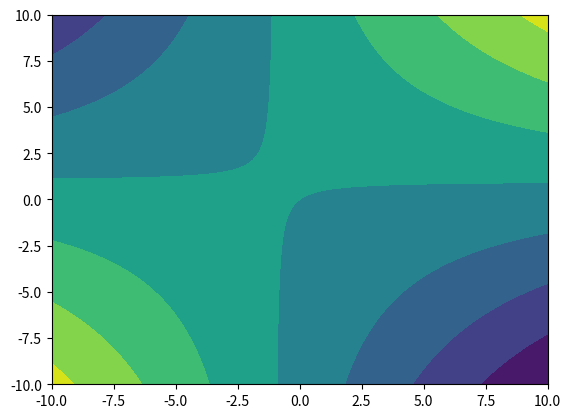
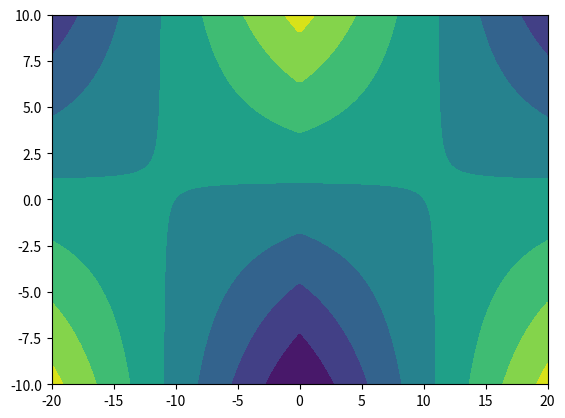
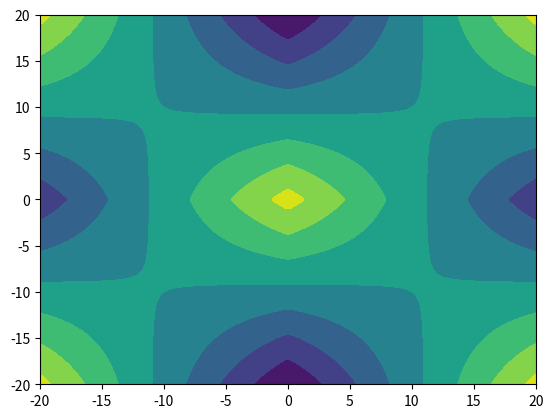
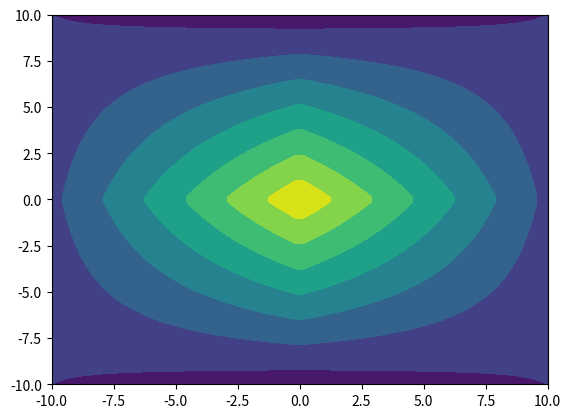

Generate these figures, in order, with matplotlib:
import numpy as np
from matplotlib import pyplot as plt


# Q1
def create2Dfun(min_scale, max_scale, nbins, a, b):  # ADD INPUT
    """ create a 2D matrix, f """
    x = np.linspace(min_scale, max_scale, nbins)
    y = np.linspace(min_scale, max_scale, nbins)
    X, Y = np.meshgrid(x, y)
    f = a * X + b * Y + a ** 2 * b ** 2 * X * Y
    f = np.transpose(f)
    return x, y, f


# Q2
def frev(f):  # ADD INPUT
    """ create frev, a mirror image of f matrix in x dimension
    concatenate f and frev in the column axis
    to give f_adj, a 80X160 array
    """
    f_rev = np.hstack((f, np.fliplr(f)))
    return f_rev


# Q3
def fext(a):  # ADD INPUT
    """
    add a mirror image of f_adj in the rows dimension to f_adj itself
    i.e., the dimension of the new matrix should be 160X160
    hint: use np.append in the right axis
    """
    b = np.flipud(a)
    f_rev = np.vstack((a, b))
    return f_rev


# Q4
def fsym(arr, i_min, i_max):  # ADD INPUT
    """ slice out the core of f_extended matrix,
    to include only 80X80 array points with full symmetry
    in both the row and column dimensions
    hint: see figure to advice for the slicing boundaries
    """
    return arr[i_min:i_max, i_min:i_max]


# Q5
def is_symetric(arr):  # ADD INPUT
    """
    check a matrix's symmetry:
    test if all points in the upper and in the lower half
    of the array in the row's dimension are identical.
    hint: you should compare all values from the beginning of a row
    to the middle of the row, with all values from the end of the row
    to the middle of it for every column,
    and then test if equality holds in all columns
    """
    return np.all(arr == np.flip(arr))


def main():
    pass
    # Q1 testing
    x_, y_, f_ = create2Dfun(-10, 10, 80, 1, -1)
    plt.figure("func3D")
    plt.contourf(x_, y_, f_)
    plt.savefig("func3D.png")
    plt.show()

    # Q2 testing
    f_adj = frev(f_)
    plt.figure("f_adj")
    plt.contourf(np.linspace(-20, 20, 160), y_, f_adj)
    plt.savefig("f_adj.png")
    plt.show()

    # Q3 testing
    f_ext = fext(f_adj)
    plt.figure("f_extended")
    plt.contourf(np.linspace(-20, 20, 160), np.linspace(-20, 20, 160), f_ext)
    plt.savefig("f_extended.png")
    plt.show()

    # Q4 testing
    f_symmetric = fsym(f_ext, 40, 120)
    plt.figure("f_symmetric")
    plt.contourf(x_, y_, f_symmetric)
    plt.savefig("f_symmetric.png")
    plt.show()

    # Q5 testing
    print(f"f_symmetric is symetric {is_symetric(f_ext)}")


if __name__ == "__main__":
    main()
